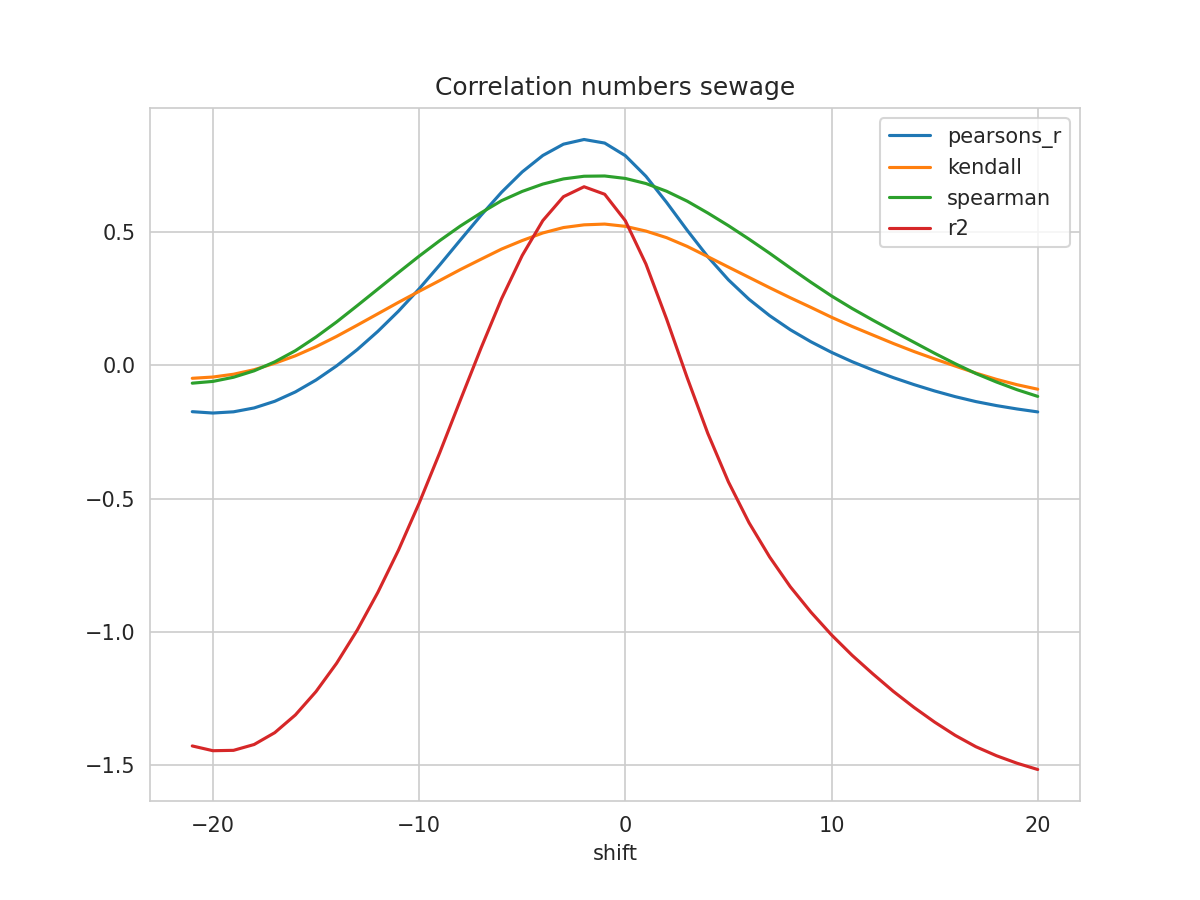

The file beside this chart, header and first rows:
shift, N, pearsons_r, kendall, spearman, mse, explained_variance_score, r2, rmse
-21, 308, -0.1737, -0.0483, -0.06663, 0.2255, -1.426, -1.43, 0.4749
-20, 309, -0.1788, -0.04358, -0.06004, 0.2264, -1.443, -1.448, 0.4759
-19, 310, -0.1743, -0.03306, -0.04439, 0.2256, -1.441, -1.446, 0.475
-18, 311, -0.1597, -0.016, -0.02019, 0.2228, -1.418, -1.424, 0.4721
-17, 312, -0.1347, 0.008137, 0.01344, 0.2181, -1.373, -1.38, 0.467
-16, 313, -0.09952, 0.03626, 0.05539, 0.2113, -1.306, -1.313, 0.4597
-15, 314, -0.05479, 0.07041, 0.1067, 0.2028, -1.217, -1.225, 0.4503
-14, 315, -0.001625, 0.1091, 0.1635, 0.1926, -1.11, -1.119, 0.4388
-13, 316, 0.05946, 0.1513, 0.2247, 0.1808, -0.9854, -0.9945, 0.4253
-12, 317, 0.1281, 0.1941, 0.2869, 0.1676, -0.8431, -0.8525, 0.4094
-11, 318, 0.204, 0.2371, 0.3492, 0.1529, -0.6843, -0.694, 0.391
-10, 319, 0.2877, 0.2785, 0.4105, 0.1367, -0.508, -0.5178, 0.3698
-9, 320, 0.3776, 0.319, 0.4689, 0.1194, -0.3182, -0.3281, 0.3456
-8, 321, 0.4712, 0.3602, 0.5238, 0.1016, -0.1205, -0.1304, 0.3187
-7, 322, 0.5637, 0.399, 0.5731, 0.08399, 0.07479, 0.06476, 0.2898
-6, 322, 0.6508, 0.4373, 0.6191, 0.0675, 0.2603, 0.2508, 0.2598
-5, 322, 0.7271, 0.4693, 0.6539, 0.05303, 0.4222, 0.413, 0.2303
-4, 322, 0.7889, 0.4978, 0.6815, 0.04128, 0.5531, 0.5443, 0.2032
-3, 322, 0.8314, 0.5181, 0.7008, 0.03319, 0.6428, 0.6341, 0.1822
-2, 322, 0.8489, 0.5283, 0.7109, 0.02984, 0.68, 0.6714, 0.1728
-1, 322, 0.8356, 0.5312, 0.7119, 0.0324, 0.6518, 0.6432, 0.18
0, 322, 0.7883, 0.5227, 0.7027, 0.04142, 0.5525, 0.5439, 0.2035
1, 322, 0.7108, 0.5049, 0.6835, 0.05621, 0.3896, 0.3811, 0.2371
2, 322, 0.6128, 0.4802, 0.6546, 0.07491, 0.1836, 0.1749, 0.2737
3, 322, 0.508, 0.4473, 0.6173, 0.09489, -0.03723, -0.04597, 0.308
4, 322, 0.4085, 0.4087, 0.5728, 0.1138, -0.2464, -0.2552, 0.3374
5, 322, 0.3217, 0.3696, 0.5253, 0.1304, -0.4288, -0.4375, 0.3612
6, 322, 0.2485, 0.3309, 0.4745, 0.1444, -0.5824, -0.591, 0.38
7, 322, 0.187, 0.2921, 0.4215, 0.1562, -0.7112, -0.7198, 0.3952
8, 322, 0.1342, 0.2544, 0.3663, 0.1662, -0.8228, -0.8315, 0.4077
9, 322, 0.089, 0.2182, 0.3125, 0.1748, -0.9181, -0.9268, 0.4181
10, 322, 0.0492, 0.181, 0.261, 0.1823, -1.004, -1.013, 0.4269
11, 322, 0.0141, 0.1465, 0.214, 0.1888, -1.08, -1.089, 0.4345
12, 322, -0.01715, 0.1144, 0.1704, 0.1945, -1.149, -1.159, 0.441
13, 322, -0.04586, 0.0824, 0.1282, 0.1996, -1.215, -1.225, 0.4467
14, 322, -0.07203, 0.05228, 0.08705, 0.2042, -1.274, -1.285, 0.4519
15, 322, -0.09594, 0.02445, 0.0457, 0.2085, -1.329, -1.34, 0.4566
16, 322, -0.1173, -0.00228, 0.006442, 0.2123, -1.378, -1.39, 0.4607
17, 322, -0.1358, -0.0287, -0.03032, 0.2156, -1.42, -1.433, 0.4643
18, 322, -0.1509, -0.05232, -0.06233, 0.2183, -1.454, -1.466, 0.4672
19, 322, -0.1636, -0.0725, -0.09129, 0.2206, -1.482, -1.495, 0.4697
20, 322, -0.1746, -0.0893, -0.1163, 0.2227, -1.506, -1.518, 0.4719
